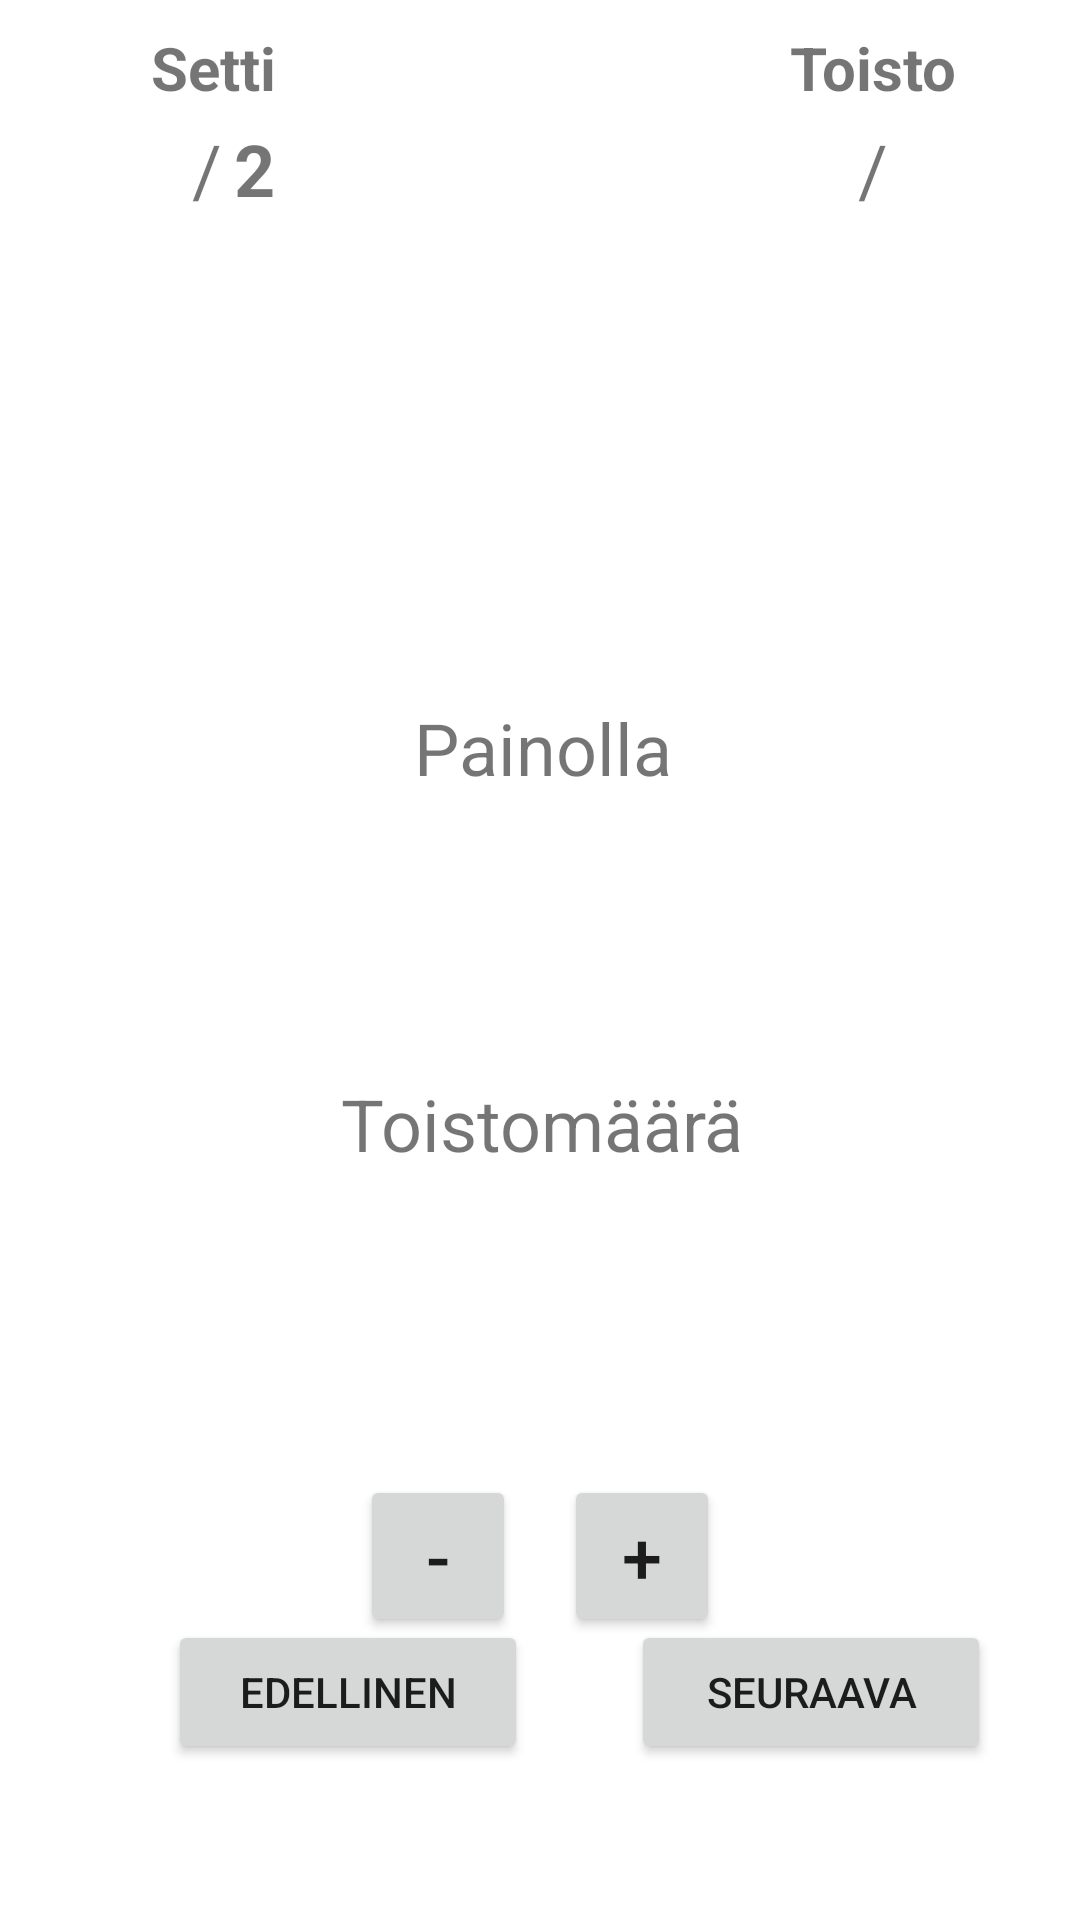

Here is an Android app screen rendered from its layout file. Give the layout XML and the strings, colors and styles it references.
<!-- AndroidManifest.xml: application theme Theme.GymRat -->
<!-- res/layout/activity_started_workout.xml -->
<?xml version="1.0" encoding="utf-8"?>
<androidx.constraintlayout.widget.ConstraintLayout xmlns:android="http://schemas.android.com/apk/res/android"
    xmlns:app="http://schemas.android.com/apk/res-auto"
    xmlns:tools="http://schemas.android.com/tools"
    android:layout_width="match_parent"
    android:layout_height="match_parent"
    tools:context=".StartedWorkoutActivity">

    <TextView
        android:id="@+id/WorkoutNimi"
        android:layout_width="wrap_content"
        android:layout_height="73dp"
        android:layout_marginStart="176dp"
        android:layout_marginTop="112dp"
        android:layout_marginEnd="177dp"
        android:textAlignment="center"
        android:textSize="38sp"
        app:layout_constraintEnd_toEndOf="parent"
        app:layout_constraintHorizontal_bias="0.498"
        app:layout_constraintStart_toStartOf="parent"
        app:layout_constraintTop_toTopOf="parent" />

    <TextView
        android:id="@+id/ToistotNum"
        android:layout_width="wrap_content"
        android:layout_height="wrap_content"
        android:layout_marginTop="20dp"
        android:textAlignment="center"
        android:textSize="34sp"
        app:layout_constraintEnd_toEndOf="parent"
        app:layout_constraintHorizontal_bias="0.498"
        app:layout_constraintStart_toStartOf="parent"
        app:layout_constraintTop_toBottomOf="@+id/ToistotText" />

    <TextView
        android:id="@+id/PainoText"
        android:layout_width="210dp"
        android:layout_height="32dp"
        android:layout_marginStart="112dp"
        android:layout_marginTop="48dp"
        android:layout_marginEnd="111dp"
        android:text="@string/painolla"
        android:textAlignment="center"
        android:textSize="24sp"
        app:layout_constraintEnd_toEndOf="parent"
        app:layout_constraintStart_toStartOf="parent"
        app:layout_constraintTop_toBottomOf="@+id/WorkoutNimi" />

    <TextView
        android:id="@+id/PainoNum"
        android:layout_width="wrap_content"
        android:layout_height="wrap_content"
        android:layout_marginTop="20dp"
        android:textAlignment="center"
        android:textSize="34sp"
        app:layout_constraintEnd_toEndOf="parent"
        app:layout_constraintHorizontal_bias="0.501"
        app:layout_constraintStart_toStartOf="parent"
        app:layout_constraintTop_toBottomOf="@+id/PainoText" />

    <TextView
        android:id="@+id/ToistotText"
        android:layout_width="210dp"
        android:layout_height="32dp"
        android:layout_marginStart="112dp"
        android:layout_marginTop="28dp"
        android:layout_marginEnd="111dp"
        android:text="@string/toistom_r"
        android:textAlignment="center"
        android:textSize="24sp"
        app:layout_constraintEnd_toEndOf="parent"
        app:layout_constraintStart_toStartOf="parent"
        app:layout_constraintTop_toBottomOf="@+id/PainoNum" />

    <Button
        android:id="@+id/NextPhase"
        android:layout_width="120dp"
        android:layout_height="wrap_content"
        android:layout_marginBottom="52dp"
        android:text="@string/seuraava"
        app:layout_constraintBottom_toBottomOf="parent"
        app:layout_constraintEnd_toEndOf="parent"
        app:layout_constraintHorizontal_bias="0.534"
        app:layout_constraintStart_toEndOf="@+id/prevPhase" />

    <TextView
        android:id="@+id/nytToisto"
        android:layout_width="wrap_content"
        android:layout_height="wrap_content"
        android:layout_marginEnd="4dp"
        android:textAlignment="textStart"
        android:textSize="24sp"
        android:textStyle="bold"
        app:layout_constraintEnd_toStartOf="@+id/textView6"
        app:layout_constraintTop_toTopOf="@+id/textView6" />

    <TextView
        android:id="@+id/nytSetti"
        android:layout_width="wrap_content"
        android:layout_height="wrap_content"
        android:layout_marginEnd="4dp"
        android:textAlignment="textStart"
        android:textSize="24sp"
        android:textStyle="bold"
        app:layout_constraintEnd_toStartOf="@+id/textView5"
        app:layout_constraintTop_toTopOf="@+id/textView5" />

    <TextView
        android:id="@+id/maxToisto"
        android:layout_width="wrap_content"
        android:layout_height="wrap_content"
        android:layout_marginStart="4dp"
        android:layout_marginEnd="4dp"
        android:textAlignment="textStart"
        android:textSize="24sp"
        android:textStyle="bold"
        app:layout_constraintEnd_toEndOf="parent"
        app:layout_constraintHorizontal_bias="0.0"
        app:layout_constraintStart_toEndOf="@+id/textView6"
        app:layout_constraintTop_toTopOf="@+id/textView6" />

    <TextView
        android:id="@+id/setti"
        android:layout_width="wrap_content"
        android:layout_height="wrap_content"
        android:layout_marginStart="4dp"
        android:text="@string/settimaara"
        android:textAlignment="textStart"
        android:textSize="24sp"
        android:textStyle="bold"
        app:layout_constraintStart_toEndOf="@+id/textView5"
        app:layout_constraintTop_toTopOf="@+id/textView5" />

    <TextView
        android:id="@+id/textView6"
        android:layout_width="wrap_content"
        android:layout_height="wrap_content"
        android:layout_marginTop="40dp"
        android:layout_marginEnd="64dp"
        android:text="@string/Slash"
        android:textSize="24sp"
        app:layout_constraintEnd_toEndOf="parent"
        app:layout_constraintTop_toTopOf="parent" />

    <TextView
        android:id="@+id/textView5"
        android:layout_width="wrap_content"
        android:layout_height="wrap_content"
        android:layout_marginStart="64dp"
        android:layout_marginTop="40dp"
        android:text="@string/Slash"
        android:textSize="24sp"
        app:layout_constraintStart_toStartOf="parent"
        app:layout_constraintTop_toTopOf="parent" />

    <Button
        android:id="@+id/plusButton"
        android:layout_width="52dp"
        android:layout_height="54dp"
        android:layout_marginTop="36dp"
        android:layout_marginEnd="120dp"
        android:text="@string/plusButton"
        android:textAlignment="center"
        android:textSize="24sp"
        android:visibility="visible"
        app:layout_constraintEnd_toEndOf="parent"
        app:layout_constraintTop_toBottomOf="@+id/ToistotNum" />

    <Button
        android:id="@+id/minusButton"
        android:layout_width="52dp"
        android:layout_height="54dp"
        android:layout_marginStart="120dp"
        android:layout_marginTop="36dp"
        android:text="@string/minusButton"
        android:textAlignment="center"
        android:textSize="24sp"
        android:visibility="visible"
        app:layout_constraintEnd_toStartOf="@+id/plusButton"
        app:layout_constraintHorizontal_bias="0.0"
        app:layout_constraintStart_toStartOf="parent"
        app:layout_constraintTop_toBottomOf="@+id/ToistotNum" />

    <Button
        android:id="@+id/prevPhase"
        android:layout_width="120dp"
        android:layout_height="wrap_content"
        android:layout_marginStart="56dp"
        android:layout_marginBottom="44dp"
        android:text="@string/edellinen"
        app:layout_constraintBottom_toBottomOf="parent"
        app:layout_constraintStart_toStartOf="parent"
        app:layout_constraintTop_toTopOf="@+id/NextPhase"
        app:layout_constraintVertical_bias="0.0" />

    <TextView
        android:id="@+id/settiMaaraTxt"
        android:layout_width="wrap_content"
        android:layout_height="wrap_content"
        android:layout_marginBottom="4dp"
        android:text="@string/setti"
        android:textAlignment="center"
        android:textSize="20sp"
        android:textStyle="bold"
        app:layout_constraintBottom_toTopOf="@+id/textView5"
        app:layout_constraintEnd_toStartOf="@+id/setti"
        app:layout_constraintStart_toStartOf="@+id/textView5" />

    <TextView
        android:id="@+id/toistomaaraTxt"
        android:layout_width="wrap_content"
        android:layout_height="wrap_content"
        android:layout_marginBottom="4dp"
        android:text="@string/toisto"
        android:textAlignment="center"
        android:textSize="20sp"
        android:textStyle="bold"
        app:layout_constraintBottom_toTopOf="@+id/textView6"
        app:layout_constraintEnd_toEndOf="@+id/textView6"
        app:layout_constraintStart_toStartOf="@+id/textView6" />

</androidx.constraintlayout.widget.ConstraintLayout>
<!-- resources referenced by this layout -->
<resources>
  <string name="Slash">/</string>
  <string name="edellinen">Edellinen</string>
  <string name="minusButton">-</string>
  <string name="painolla">Painolla</string>
  <string name="plusButton">+</string>
  <string name="setti">Setti</string>
  <string name="settimaara">2</string>
  <string name="seuraava">Seuraava</string>
  <string name="toisto">Toisto</string>
  <string name="toistom_r">Toistomäärä</string>
  <style name="Theme.GymRat" parent="Theme.MaterialComponents.DayNight.NoActionBar">
          
          <item name="colorPrimary">#22577E</item>
          <item name="colorPrimaryVariant">#5584AC</item>
          <item name="colorOnPrimary">#FFF</item>
  
          
          <item name="colorSecondary">@color/teal_200</item>
          <item name="colorSecondaryVariant">@color/teal_700</item>
          <item name="colorOnSecondary">@color/black</item>
          
          <item name="android:statusBarColor" tools:targetApi="l">?attr/colorPrimaryVariant</item>
          
      </style>
  <color name="teal_200">#FF03DAC5</color>
  <color name="teal_700">#FF018786</color>
  <color name="black">#FF000000</color>
</resources>
